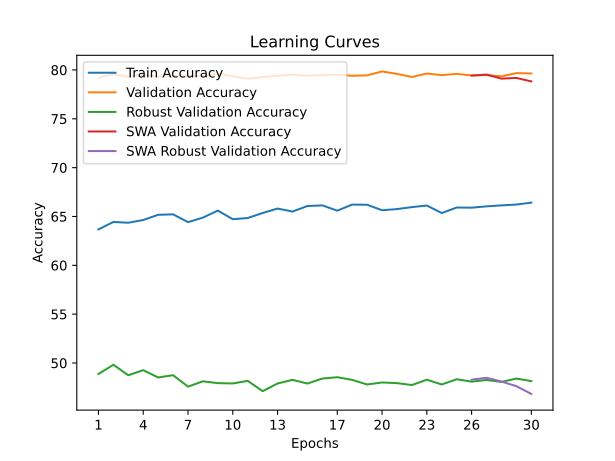

The table this chart was drawn from, first rows:
time; train_accuracy; train_loss; valid_accuracy; valid_loss; valid_accuracy_robust; valid_accuracy_swa; valid_accuracy_robust_swa
2077,2342; 63,6755; 3,2133; 79,2120; 1,8484; 48,8759; 79,2120; 48,8759
4178,3919; 64,4383; 3,1239; 79,5720; 1,8088; 49,8207; 79,5720; 49,8207
6336,1309; 64,3578; 3,0858; 79,3180; 1,8245; 48,7448; 79,3180; 48,7448
8529,7610; 64,6393; 3,0602; 79,4760; 1,8514; 49,2690; 79,4760; 49,2690
10726,5465; 65,1690; 3,0503; 79,3140; 1,8438; 48,5172; 79,3140; 48,5172
12926,1146; 65,2211; 3,0324; 79,3860; 1,8558; 48,7517; 79,3860; 48,7517
15155,1138; 64,4192; 3,0570; 79,3560; 1,8599; 47,5793; 79,3560; 47,5793
17348,5279; 64,8861; 3,0185; 79,3940; 1,8182; 48,1241; 79,3940; 48,1241
19558,3106; 65,6006; 3,0056; 79,6140; 1,7744; 47,9379; 79,6140; 47,9379
21730,4943; 64,7210; 3,0207; 79,3480; 1,8188; 47,9034; 79,3480; 47,9034
23914,1869; 64,8425; 3,0291; 79,1080; 1,8646; 48,1724; 79,1080; 48,1724
26119,1181; 65,3550; 3,0044; 79,2680; 1,8353; 47,1172; 79,2680; 47,1172
28285,6487; 65,8113; 2,9823; 79,4160; 1,7962; 47,9034; 79,4160; 47,9034
30481,8512; 65,5034; 2,9902; 79,5100; 1,8448; 48,2759; 79,5100; 48,2759
32624,5799; 66,0694; 2,9630; 79,4220; 1,7952; 47,8966; 79,4220; 47,8966
34824,3693; 66,1353; 2,9704; 79,4660; 1,8316; 48,4069; 79,4660; 48,4069
36990,9620; 65,5939; 2,9718; 79,5280; 1,7955; 48,5448; 79,5280; 48,5448
39135,5385; 66,2188; 2,9541; 79,4060; 1,8208; 48,2690; 79,4060; 48,2690
41295,4000; 66,1996; 2,9566; 79,4480; 1,7800; 47,8000; 79,4480; 47,8000
43449,7544; 65,6397; 2,9688; 79,8500; 1,7965; 48,0069; 79,8500; 48,0069
45635,1976; 65,7558; 2,9763; 79,5980; 1,8045; 47,9379; 79,5980; 47,9379
47807,7780; 65,9596; 2,9735; 79,2840; 1,8393; 47,7448; 79,2840; 47,7448
49943,7015; 66,1196; 2,9509; 79,6340; 1,7879; 48,2897; 79,6340; 48,2897
52133,1823; 65,3528; 2,9654; 79,4680; 1,8004; 47,8000; 79,4680; 47,8000
54413,5073; 65,9169; 2,9644; 79,5980; 1,7687; 48,3379; 79,5980; 48,3379
56732,9992; 65,9002; 2,9644; 79,4400; 1,8364; 48,0897; 79,4240; 48,2897
59754,4453; 66,0353; 2,9687; 79,4740; 1,8629; 48,2621; 79,5260; 48,4897
63068,1472; 66,1360; 2,9607; 79,3480; 1,8524; 48,0621; 79,1120; 48,0966
66362,4021; 66,2216; 2,9428; 79,6800; 1,8283; 48,4069; 79,1840; 47,6276
69645,3314; 66,4219; 2,9280; 79,6420; 1,8021; 48,1448; 78,8280; 46,8276
